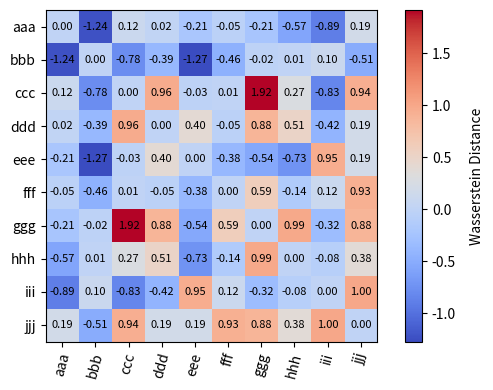

Write Python code to recreate this figure.
# -*- coding: utf-8 -*-
"""
This module replicates the similarity metric between time series datasets
used in the paper "Measuring Time-Series Dataset Similarity using Wasserstein Distance."
(Paper address: https://www.arxiv.org/abs/2507.22189)

Created on 2025/08/22 11:20:58
[redacted]
@email: [email redacted]
[redacted]
"""
import numpy as np
from numpy import signedinteger
import matplotlib.pyplot as plt

from typing import Tuple, List, Optional, Any


def check_inputs(data: np.ndarray) -> bool:
    """
    Check if input data is valid, for the data type and the shape of ndarray.

    :param data: The input time series data in Numpy ndarray.
    :return: True if the input data is valid.
    """
    # check the data type
    if not isinstance(data, np.ndarray):
        raise TypeError("Input data must be a numpy ndarray!")

    # check the shape of the input dataset
    if len(data.shape) != 2:
        raise ValueError(
            "The input data must be two-dimensional with shape [n_samples, n_length]!"
        )

    return True


def dataset_max_min_normalization(
    data: np.ndarray, epsilon: Optional[float] = 1e-5
) -> np.ndarray | None:
    """
    Apply the max-min normalization operation to multivariate time series datasets
    with the shape of [n_samples, n_length] in NumPy ndarray.

    :param data: The time series dataset with shape [n_samples, n_length].
    :param epsilon: The maximum absolute value to avoid division by zero.

    :return: The max-min normalized dataset with shape [n_samples, n_length].
    """
    # Assume data has the shape [n_samples, n_length]
    n_samples, n_length = data.shape

    for n in range(n_samples):
        # Traverse each sample
        series = data[n, :].copy()
        data[n, :] = (series - series.min()) / (series.max() - series.min() + epsilon)

    return data


def time_series_to_distribution(data: np.ndarray) -> Tuple[np.ndarray, np.ndarray]:
    """
    Convert the input multivariate time series dataset to a normal distribution.

    :param data: The input multivariate time series dataset in NumPy ndarray with
                 [n_samples, n_length] shape.
    :return: The mean vector and covariance matrix of a multivariate time series dataset.
    """
    # Compute the mean vector (mean of each variable)
    mean_vector = np.mean(data, axis=0)

    # Calculate the covariance matrix (covariance between variables)
    cov_matrix = np.cov(data.T)

    # print("mean vector: ", mean_vector.shape)
    # print(mean_vector)
    # print("covariance matrix: ", cov_matrix.shape)
    # print(cov_matrix)

    return mean_vector, cov_matrix


def wasserstein_distance(
    x: np.ndarray,
    y: np.ndarray,
    mean_weight: Optional[float] = 0.5,
    covar_weight: Optional[float] = 0.5,
    return_all: Optional[bool] = False,
) -> Tuple[Any, signedinteger[Any], Any] | None | float:
    """
    The Wasserstein distance is used to measure the similarity between two datasets.
    "Measuring Time-Series Dataset Similarity using Wasserstein Distance."
    (Paper address: https://www.arxiv.org/abs/2507.22189)

    This method models the time series dataset as a multivariate normal distribution
    and uses the Wasserstein similarity metric to measure the distribution distance between datasets,
    thereby characterizing the similarity or difference between the datasets.

    The Wasserstein distance is a metric that measures the distance between two probability distributions.
    This distance is widely used in optimal transmission problems, primarily to determine the minimum distance
    between two distributions by minimizing the coupling cost. The p-Wasserstein distance is defined as follows:

    :math:`W_p (\mu, \nu) = \sideset{}{}{\mathrm{min}}_{\gamma \in \Gamma _{\mu, \nu}} \left ( \int \left \| x - y \right \| ^ p \gamma \left ( \mathrm d x, \mathrm d y \right ) \right ) ^ {1/p}`

    where $\mu, \nu \in \mathbb R ^ d$ and $\Gamma$ denotes the coupled set of $\mu$ and $\nu$.

    This paper focuses on the Wasserstein distance $d_{\mathrm Ws}$ between two multivariate normal distributions $\mathcal D_X$ and $\mathcal D_Y$, which is defined as:

    :math:`d^2_{\mathrm W _s} \left ( \mathcal D_X, \mathcal D_Y \right ) = \left \| \hat{\mathbf{\mu}}_X - \hat{\mathbf{\mu}}_Y \right \| ^ 2 + \mathrm{tr} \left ( \hat{\mathbf{\Sigma}}_X + \hat{\mathbf{\Sigma}}_Y - 2 \sqrt{\hat{\mathbf{\Sigma}}_X \hat{\mathbf{\Sigma}}_Y} \right )`

    Where the first term measures the distance between the mean vectors, and the second term captures the difference between the covariance matrices. If two datasets are to be close to each other, they must not only have similar mean vectors, but also similar covariate matrices.

    :param x: The first ndarray dataset in NumPy with [n_samples, n_vars, n_length].
    :param y: The second ndarray dataset in NumPy with [n_samples, n_vars, n_length].
    :param mean_weight: The weight of the second norm of mean vector.
    :param covar_weight: The weight of the second norm of covariance matrix.
    :param return_all: If True, return all the tuple of (Wasserstein distances, mean_value, covar_value).

    :return: The Wasserstein distance between x and y.
    """
    # 1. Check the data type and shape for the inputs
    if check_inputs(data=x) and check_inputs(data=y):
        # 2. Perform maximum and minimum normalization operations on two time series data sets
        x, y = dataset_max_min_normalization(data=x), dataset_max_min_normalization(
            data=y
        )

        # 3. Compute the mean vector and covariance matrix between two time series datasets
        mean_vector_x, cov_matrix_x = time_series_to_distribution(data=x)
        mean_vector_y, cov_matrix_y = time_series_to_distribution(data=y)

        # 4. Calculate the trace of the mean vector and the sum of squares of the covariance matrix
        mean_value = np.sum((mean_vector_x - mean_vector_y) ** 2)
        covar_value = np.trace(
            cov_matrix_x + cov_matrix_y - 2 * np.sqrt(cov_matrix_x * cov_matrix_y)
        )
        distance = np.sqrt(mean_weight * mean_value + covar_weight * covar_value)

        if return_all:
            return distance, mean_value, covar_value

        return distance

    return None


def wasserstein_distance_matrix(
    data_list: List[np.ndarray],
    mean_weight: Optional[float] = 0.5,
    covar_weight: Optional[float] = 0.5,
) -> np.ndarray:
    """
    Calculate the distances between multiple datasets in a list and form a distance matrix.

    :param data_list: The ndarray dataset list in NumPy with [n_samples, n_vars, n_length].
    :param mean_weight: The weight of the second norm of mean vector.
    :param covar_weight: The weight of the second norm of covariance matrix.
    :return: The Wasserstein distance matrix in for the input ndarray list.

    See Also
    --------
    wasserstein_distance
    """
    # Get the length of the input list
    num_datasets = len(data_list)

    # Create the zero matrix
    distance_matrix = np.zeros((num_datasets, num_datasets))

    for i in range(num_datasets):
        # Traverse each data set to calculate the distance
        for j in range(i + 1, num_datasets):
            # Handling different situations
            distance_matrix[i, j] = wasserstein_distance(
                x=data_list[i],
                y=data_list[j],
                mean_weight=mean_weight,
                covar_weight=covar_weight,
            )
            # Symmetrical processing based on diagonal lines
            distance_matrix[j, i] = distance_matrix[i, j]

    return distance_matrix


def plot_wasserstein_heatmap(
    distance_matrix: np.ndarray,
    dataset_list: Optional[List[str]] = None,
    figsize: Optional[Tuple[float, float]] = (6, 4),
    dpi: Optional[int] = 300,
    fontsize: Optional[int] = 8,
    cmap: Optional[str] = "coolwarm",
) -> Tuple[plt.Figure, plt.Axes]:
    """
    The distance matrix formed by the Wasserstein distance between data sets is obtained through heat maps.

    :param distance_matrix: The wasserstein distance matrix between time series datasets.
    :param dataset_list: The list of dataset names.
    :param figsize: The figure size, defaults to (6, 4).
    :param dpi: The resolution of the figure, defaults to 300.
    :param fontsize: The font size, defaults to 8.
    :param cmap: The color mapping for the heatmap, defaults to "coolwarm".

    :return: The figure and axes objects, defaults to (plt.Figure, plt.Axes).
    """

    # 1. Make sure the matrix is symmetric (distance matrices are usually symmetric)
    distance_matrix = (distance_matrix + distance_matrix.T) / 2

    # Set the diagonal to 0 (the distance from the point to itself is 0)
    np.fill_diagonal(distance_matrix, 0)
    fig, ax = plt.subplots(figsize=figsize, dpi=dpi)

    # 2. Use imshow to draw heatmap
    im = ax.imshow(distance_matrix, cmap=cmap, interpolation="nearest")

    # 3. Add a color bar
    cbar = plt.colorbar(im)
    cbar.set_label(label="Wasserstein Distance", rotation=90, labelpad=10)

    # 4. Add tags and titles
    num_datasets = distance_matrix.shape[0]

    if dataset_list is None:
        # Use sequence when no dataset name is specified
        ax.set_xticks(range(num_datasets))
        ax.set_yticks(range(num_datasets))

    else:
        # Add the specified dataset name
        ax.set_xticks(range(num_datasets), dataset_list, rotation=75)
        ax.set_yticks(range(num_datasets), dataset_list)

    # 5. Add a numerical annotation (optional)
    for i in range(distance_matrix.shape[0]):
        for j in range(distance_matrix.shape[1]):
            text = ax.text(
                j,
                i,
                f"{distance_matrix[i, j]:.2f}",
                ha="center",
                va="center",
                color="black",
                fontsize=fontsize,
            )

    plt.tight_layout()

    return fig, ax


if __name__ == "__main__":
    X = np.ones((100, 5))
    Y = np.random.rand(100, 5)

    result = wasserstein_distance(x=X, y=Y)
    print(result)

    matrix = np.random.randn(10, 10)

    data_list = ["a", "b", "c", "d", "e", "f", "g", "h", "i", "j"]
    for i in range(len(data_list)):
        data_list[i] = data_list[i] * 3
    plot_wasserstein_heatmap(matrix, data_list)
    plt.show()
